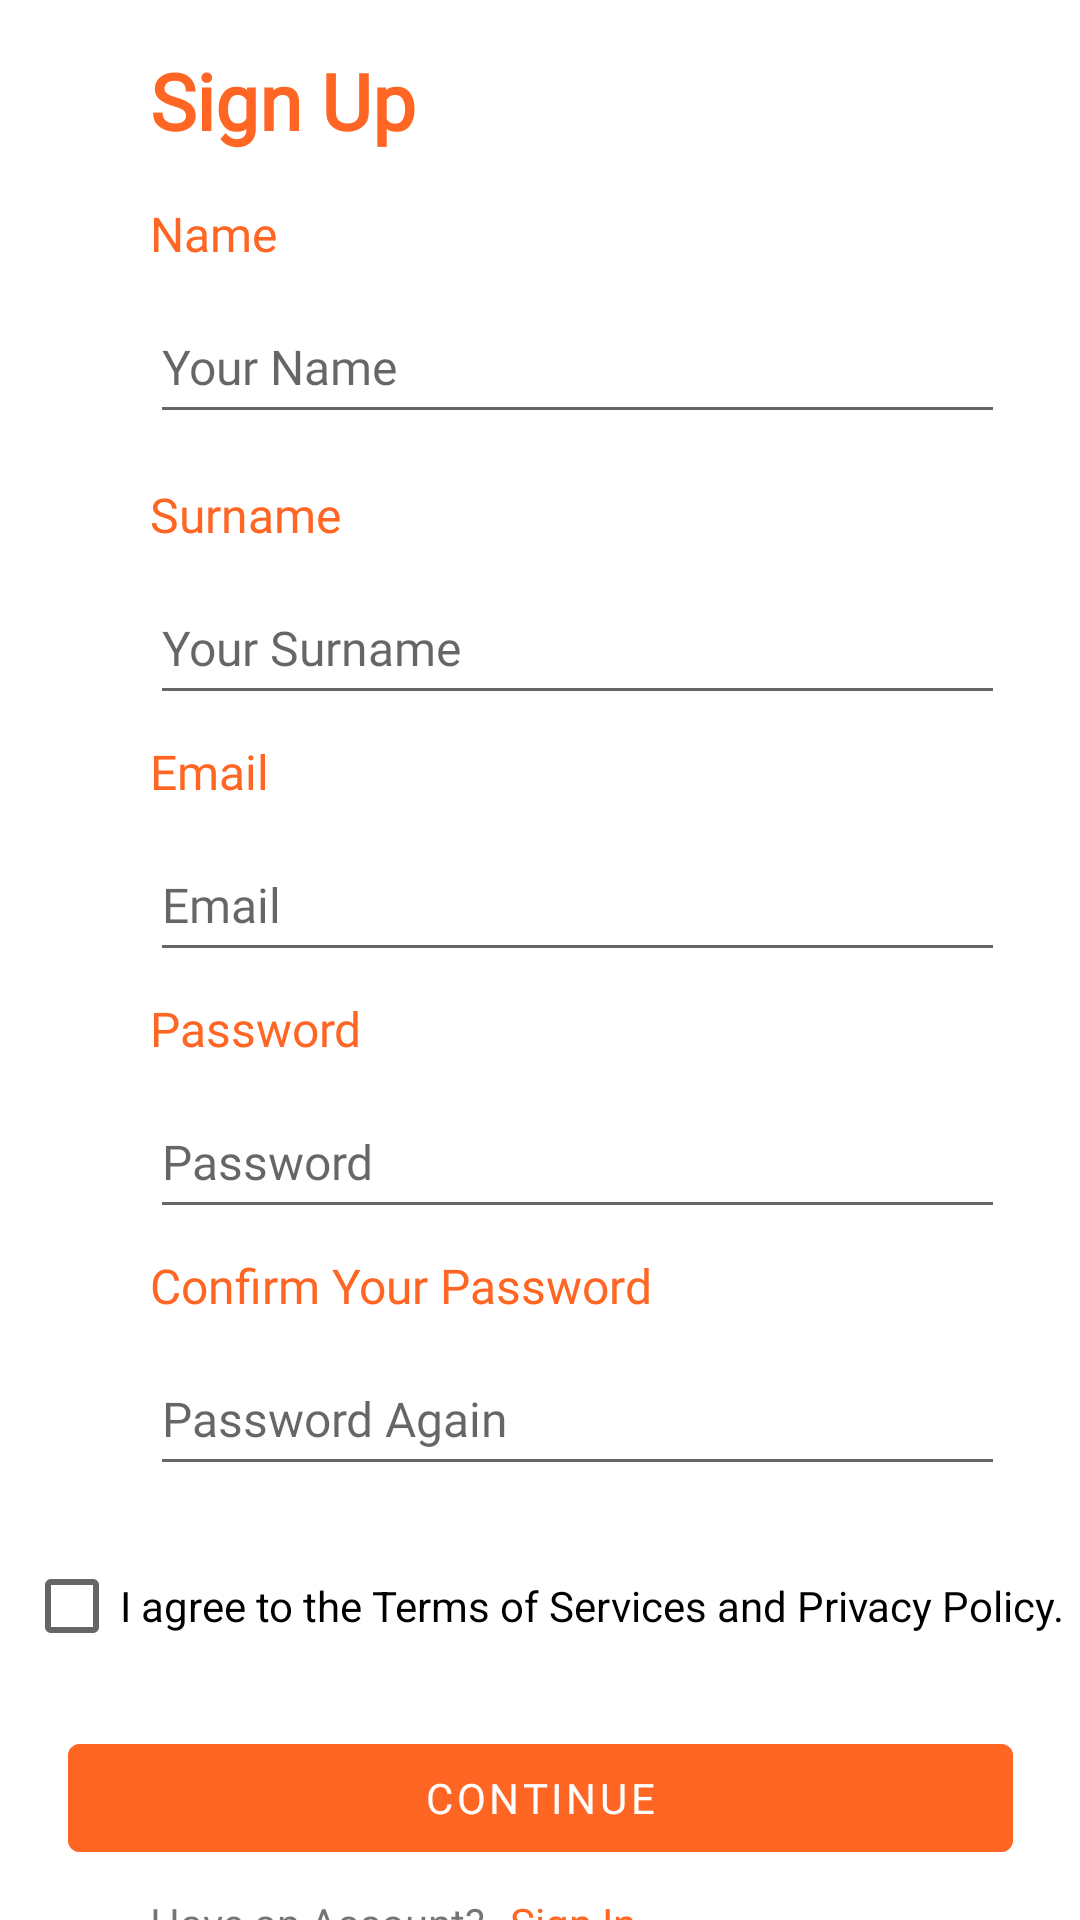

Reconstruct the res/layout file that produces this screen, plus the resources it refers to.
<!-- AndroidManifest.xml: application theme Theme.PlacesAndRoutesRecommenderApp -->
<!-- res/layout/fragment_sign_up.xml -->
<?xml version="1.0" encoding="utf-8"?>
<layout xmlns:android="http://schemas.android.com/apk/res/android"
    xmlns:app="http://schemas.android.com/apk/res-auto"
    xmlns:tools="http://schemas.android.com/tools">

    <data>
            <variable
                name="viewModel"
                type="com.wheretogo.placesandroutesrecommenderapp.ui.auth.SignUpViewModel" />
    </data>

    <androidx.core.widget.NestedScrollView
        android:layout_width="match_parent"
        android:layout_height="match_parent"
        tools:context="com.wheretogo.placesandroutesrecommenderapp.ui.auth.SignUpFragment">

        <androidx.constraintlayout.widget.ConstraintLayout
            android:layout_width="match_parent"
            android:layout_height="match_parent"
            android:layout_marginBottom="@dimen/dim_medium">

            <TextView
                android:id="@+id/selectedPlace"
                style="@style/regularTextViewStyle"
                android:layout_width="wrap_content"
                android:layout_height="wrap_content"
                android:layout_marginStart="@dimen/dim_extra"
                android:layout_marginTop="@dimen/dim_medium"
                android:text="@string/sign_up_label_text"
                android:textSize="26sp"
                android:textStyle="bold"
                app:layout_constraintStart_toStartOf="parent"
                app:layout_constraintTop_toTopOf="parent" />

            <TextView
                android:id="@+id/nameLabel"
                style="@style/regularTextViewStyle"
                android:layout_width="wrap_content"
                android:layout_height="wrap_content"
                android:layout_marginTop="@dimen/dim_medium"
                android:text="@string/sign_up_name_label"
                app:layout_constraintStart_toStartOf="@id/selectedPlace"
                app:layout_constraintTop_toBottomOf="@id/selectedPlace" />

            <EditText
                android:id="@+id/nameEditText"
                style="@style/regularEditTextStyle"
                android:layout_width="wrap_content"
                android:layout_height="wrap_content"
                android:layout_marginTop="@dimen/dim_small"
                android:autofillHints="name"
                android:imeOptions="actionNext"
                android:hint="@string/sign_up_your_name_label"
                android:inputType="textPersonName"
                app:layout_constraintStart_toStartOf="@+id/nameLabel"
                app:layout_constraintTop_toBottomOf="@+id/nameLabel" />

            <TextView
                android:id="@+id/surnameLabel"
                style="@style/regularTextViewStyle"
                android:layout_width="wrap_content"
                android:layout_height="wrap_content"
                android:layout_marginTop="@dimen/dim_medium"
                android:text="@string/sign_up_surname_label"
                app:layout_constraintStart_toStartOf="@id/nameEditText"
                app:layout_constraintTop_toBottomOf="@id/nameEditText" />

            <EditText
                android:id="@+id/surnameEditText"
                style="@style/regularEditTextStyle"
                android:layout_width="wrap_content"
                android:imeOptions="actionNext"
                android:layout_height="wrap_content"
                android:layout_marginTop="@dimen/dim_small"
                android:autofillHints="name"
                android:hint="@string/sign_up_your_surname_label"
                android:inputType="textPersonName"
                app:layout_constraintStart_toStartOf="@+id/surnameLabel"
                app:layout_constraintTop_toBottomOf="@+id/surnameLabel" />

            <TextView
                android:id="@+id/emailLabel"
                style="@style/regularTextViewStyle"
                android:layout_width="wrap_content"
                android:layout_height="wrap_content"
                android:layout_marginTop="@dimen/dim_small"
                android:fontFamily="@font/quicksand_medium"
                android:text="@string/sign_in_email_label_text"
                app:layout_constraintStart_toStartOf="@id/surnameEditText"
                app:layout_constraintTop_toBottomOf="@id/surnameEditText" />

            <EditText
                android:id="@+id/emailAddressEditText"
                style="@style/regularEditTextStyle"
                android:layout_width="wrap_content"
                android:layout_height="wrap_content"
                android:layout_marginTop="@dimen/dim_small"
                android:autofillHints="emailAddress"
                android:imeOptions="actionNext"
                android:hint="@string/sign_in_email_label_text"
                android:inputType="textEmailAddress"
                app:layout_constraintStart_toStartOf="@+id/emailLabel"
                app:layout_constraintTop_toBottomOf="@+id/emailLabel" />

            <TextView
                android:id="@+id/passwordLabel"
                style="@style/regularTextViewStyle"
                android:layout_width="wrap_content"
                android:layout_height="wrap_content"
                android:layout_marginTop="@dimen/dim_small"
                android:fontFamily="@font/quicksand_medium"
                android:text="@string/sign_in_password_label_text"
                app:layout_constraintStart_toStartOf="@id/emailAddressEditText"
                app:layout_constraintTop_toBottomOf="@id/emailAddressEditText" />

            <EditText
                android:id="@+id/passwordEditText"
                style="@style/regularEditTextStyle"
                android:layout_width="wrap_content"
                android:layout_height="wrap_content"
                android:layout_marginTop="@dimen/dim_small"
                android:autofillHints="password"
                android:hint="@string/sign_in_password_label_text"
                android:inputType="textPassword"
                android:minHeight="48dp"
                android:imeOptions="actionNext"
                app:layout_constraintStart_toStartOf="@id/passwordLabel"
                app:layout_constraintTop_toBottomOf="@id/passwordLabel" />

            <TextView
                android:id="@+id/confirmPasswordLabel"
                style="@style/regularTextViewStyle"
                android:layout_width="wrap_content"
                android:layout_height="wrap_content"
                android:layout_marginTop="@dimen/dim_small"
                android:fontFamily="@font/quicksand_medium"
                android:text="@string/sign_up_confirm_your_password_label"
                app:layout_constraintStart_toStartOf="@id/passwordEditText"
                app:layout_constraintTop_toBottomOf="@id/passwordEditText" />

            <EditText
                android:id="@+id/confirmPasswordEditText"
                style="@style/regularEditTextStyle"
                android:layout_width="wrap_content"
                android:layout_height="wrap_content"
                android:layout_marginTop="@dimen/dim_small"
                android:autofillHints="password"
                android:hint="@string/sign_up_password_again_label_text"
                android:inputType="textPassword"
                app:layout_constraintStart_toStartOf="@id/confirmPasswordLabel"
                app:layout_constraintTop_toBottomOf="@id/confirmPasswordLabel"
                android:imeOptions="actionDone" />

            <CheckBox
                android:id="@+id/agreeTermsCheckBox"
                android:layout_width="wrap_content"
                android:layout_height="wrap_content"
                android:layout_marginStart="@dimen/dim_small"
                android:layout_marginTop="@dimen/dim_medium"
                android:layout_marginBottom="@dimen/dim_medium"
                android:text="@string/sign_up_agreement_text"
                app:layout_constraintBottom_toTopOf="@+id/signUpButton"
                app:layout_constraintStart_toStartOf="parent"
                app:layout_constraintTop_toBottomOf="@+id/confirmPasswordEditText" />

            <com.google.android.material.button.MaterialButton
                android:id="@+id/signUpButton"
                style="@style/orangeButtonStyle"
                android:layout_marginTop="@dimen/dim_medium"
                android:layout_marginEnd="@dimen/dim_medium"
                android:layout_marginStart="@dimen/dim_medium"
                android:layout_marginBottom="@dimen/dim_large"
                android:text="@string/continue_button_text"
                android:enabled="false"
                app:layout_constraintEnd_toEndOf="parent"
                app:layout_constraintStart_toStartOf="parent"
                app:layout_constraintTop_toBottomOf="@+id/agreeTermsCheckBox" />

            <TextView
                android:id="@+id/haveAccountLabel"
                style="@style/greySmallTextViewStyle"
                android:layout_width="wrap_content"
                android:layout_height="wrap_content"
                android:layout_marginTop="@dimen/dim_small"
                android:layout_marginBottom="@dimen/dim_medium"
                android:text="@string/sign_up_have_an_account_text"
                app:layout_constraintTop_toBottomOf="@id/signUpButton"
                app:layout_constraintStart_toStartOf="@id/confirmPasswordLabel" />

            <TextView
                android:id="@+id/signInButton"
                style="@style/smallTextViewStyle"
                android:layout_width="wrap_content"
                android:layout_height="wrap_content"
                android:layout_marginTop="@dimen/dim_small"
                android:layout_marginStart="@dimen/dim_small"
                android:fontFamily="@font/quicksand_medium"
                android:text="@string/sign_in_label_text"
                android:onClick="@{() -> viewModel.loginButtonClick()}"
                app:layout_constraintStart_toEndOf="@+id/haveAccountLabel"
                app:layout_constraintTop_toBottomOf="@id/signUpButton" />

            <ProgressBar
                android:id="@+id/progressBarLoading"
                style="?android:attr/progressBarStyle"
                android:layout_width="wrap_content"
                android:layout_height="wrap_content"
                android:indeterminateDrawable="@drawable/circularprogressbar"
                app:layout_constraintBottom_toBottomOf="parent"
                app:layout_constraintEnd_toEndOf="parent"
                android:visibility="gone"
                app:layout_constraintStart_toStartOf="parent"
                app:layout_constraintTop_toTopOf="parent" />

        </androidx.constraintlayout.widget.ConstraintLayout>
    </androidx.core.widget.NestedScrollView>
</layout>
<!-- resources referenced by this layout -->
<resources>
  <dimen name="dim_extra">50dp</dimen>
  <dimen name="dim_large">32dp</dimen>
  <dimen name="dim_medium">16dp</dimen>
  <dimen name="dim_small">8dp</dimen>
  <!-- drawable circularprogressbar (drawable) -->
  <?xml version="1.0" encoding="utf-8"?>
  <rotate xmlns:android="http://schemas.android.com/apk/res/android"
      android:fromDegrees="-90"
      android:pivotX="50%"
      android:pivotY="50%"
      android:toDegrees="270">
  
      <shape android:shape="ring"
          android:useLevel="false">
  
          <gradient android:useLevel="false"
              android:type="sweep"
              android:centerY="0.5"
              android:endColor="#ff9365" />
      </shape>
  
  </rotate>
  <string name="continue_button_text">Continue</string>
  <string name="sign_in_email_label_text">Email</string>
  <string name="sign_in_label_text">Sign In</string>
  <string name="sign_in_password_label_text">Password</string>
  <string name="sign_up_agreement_text">I agree to the Terms of Services and Privacy Policy.</string>
  <string name="sign_up_confirm_your_password_label">Confirm Your Password</string>
  <string name="sign_up_have_an_account_text">Have an Account?</string>
  <string name="sign_up_label_text">Sign Up</string>
  <string name="sign_up_name_label">Name</string>
  <string name="sign_up_password_again_label_text">Password Again</string>
  <string name="sign_up_surname_label">Surname</string>
  <string name="sign_up_your_name_label">Your Name</string>
  <string name="sign_up_your_surname_label">Your Surname</string>
  <style name="greySmallTextViewStyle">
          <item name="android:fontFamily">@font/quicksand_medium</item>
          <item name="fontFamily">@font/quicksand_medium</item>
          <item name="android:textStyle">normal</item>
          <item name="android:textSize">14sp</item>
      </style>
  <style name="orangeButtonStyle">
          <item name="android:fontFamily">@font/quicksand_bold</item>
          <item name="fontFamily">@font/quicksand_bold</item>
          <item name="android:textStyle">normal</item>
          <item name="android:textColor">@color/white</item>
          <item name="android:backgroundTint">#ff6624</item>
          <item name="android:layout_height">48dp</item>
          <item name="android:layout_width">315dp</item>
      </style>
  <style name="regularEditTextStyle">
          <item name="android:fontFamily">@font/quicksand_bold</item>
          <item name="fontFamily">@font/quicksand_bold</item>
          <item name="android:textStyle">normal</item>
          <item name="android:textColor">#ff6624</item>
          <item name="android:textSize">16sp</item>
          <item name="android:ems">15</item>
          <item name="android:minHeight">48dp</item>
      </style>
  <style name="regularTextViewStyle">
          <item name="android:fontFamily">@font/quicksand_bold</item>
          <item name="fontFamily">@font/quicksand_bold</item>
          <item name="android:textStyle">normal</item>
          <item name="android:textColor">#ff6624</item>
          <item name="android:textSize">16sp</item>
      </style>
  <style name="smallTextViewStyle">
          <item name="android:fontFamily">@font/quicksand_bold</item>
          <item name="fontFamily">@font/quicksand_bold</item>
          <item name="android:textStyle">normal</item>
          <item name="android:textColor">#ff6624</item>
          <item name="android:textSize">14sp</item>
      </style>
  <color name="white">#FFFFFFFF</color>
  <color name="black">#FF000000</color>
</resources>
